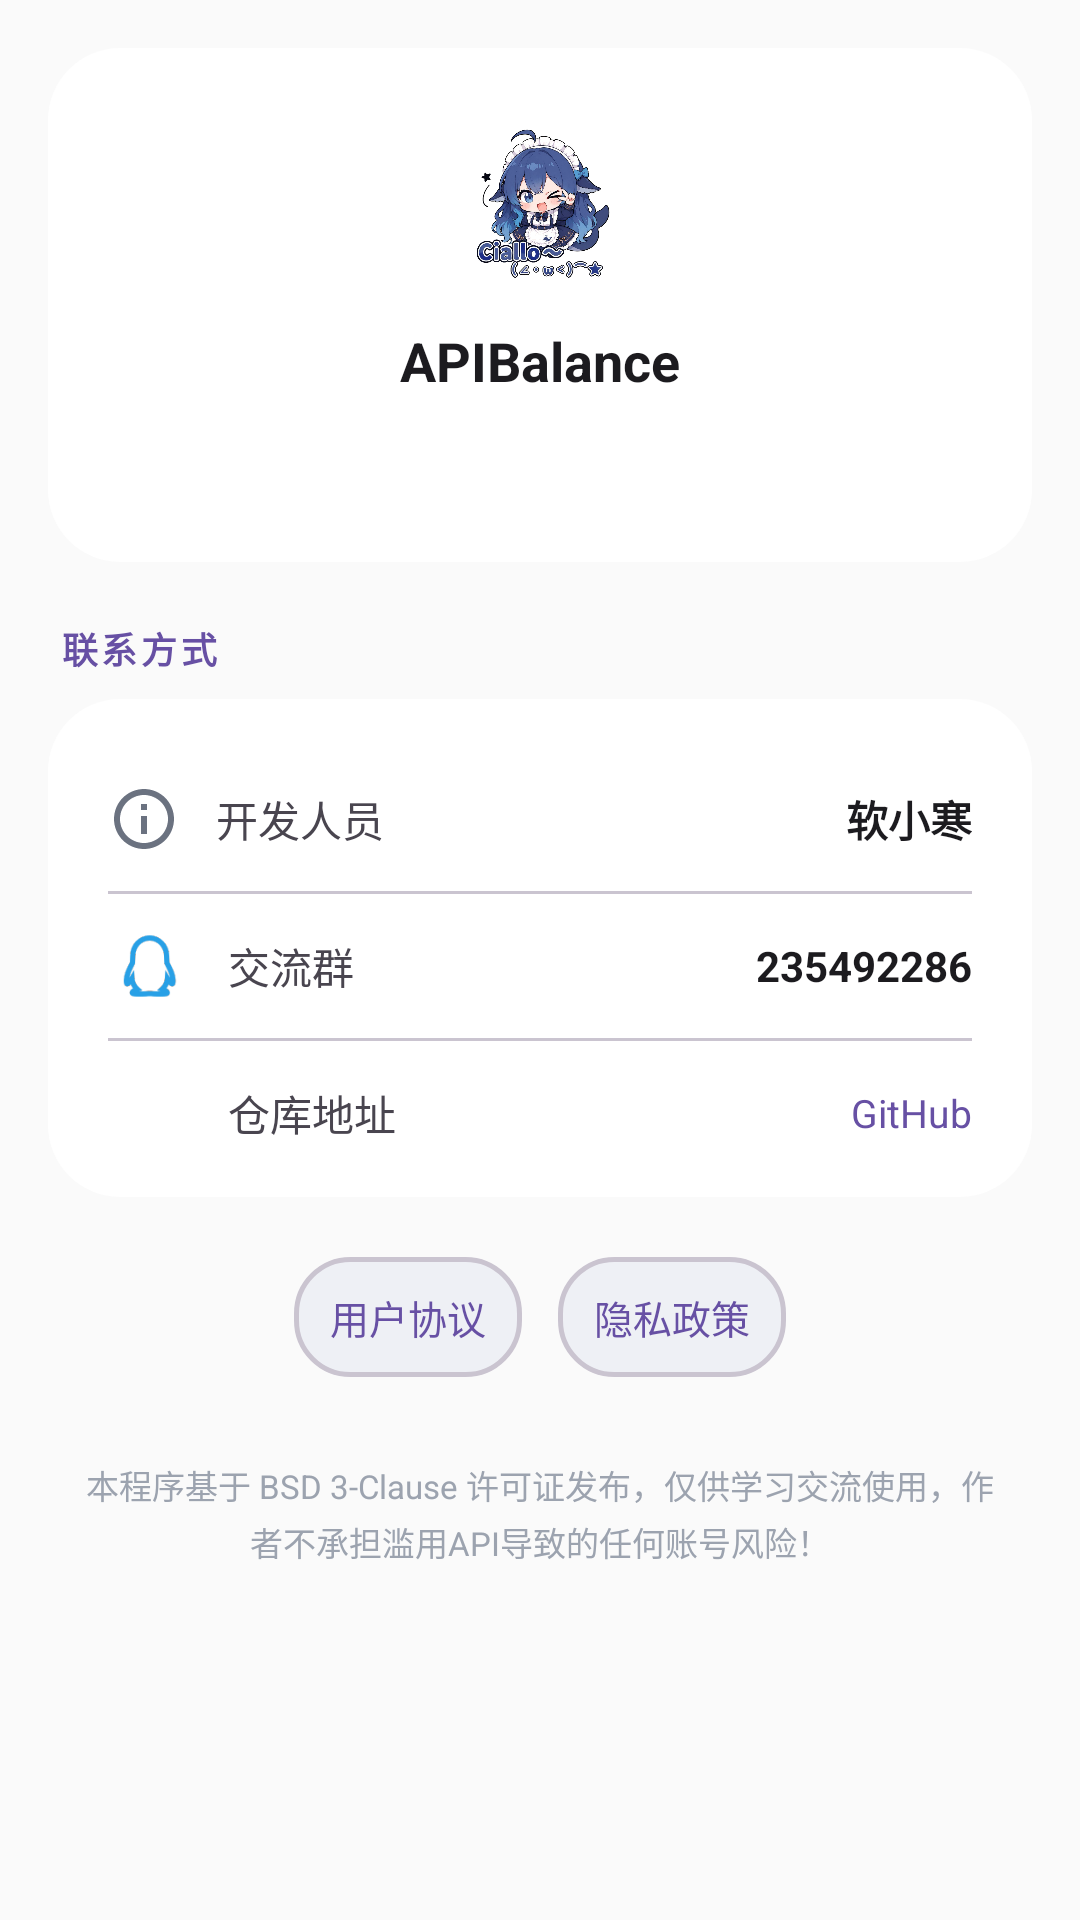

Write the Android layout XML for this screen, with the resource values it uses.
<!-- AndroidManifest.xml: application theme RxHTheme -->
<!-- res/layout/fragment_about.xml -->
<?xml version="1.0" encoding="utf-8"?>
<ScrollView xmlns:android="http://schemas.android.com/apk/res/android"
    android:layout_width="match_parent"
    android:layout_height="match_parent"
    android:fillViewport="true">

    <LinearLayout
        android:layout_width="match_parent"
        android:layout_height="wrap_content"
        android:orientation="vertical"
        android:padding="16dp">

        
        <LinearLayout
            android:layout_width="match_parent"
            android:layout_height="wrap_content"
            android:orientation="vertical"
            android:gravity="center"
            android:background="@drawable/bg_card_balance"
                android:foreground="@drawable/bg_ripple_24"
            android:padding="24dp">

            <ImageView
                android:layout_width="56dp"
                android:layout_height="56dp"
                android:src="@drawable/ic_app_logo"
                android:scaleType="fitCenter"
                android:contentDescription="App icon" />

            <TextView
                android:layout_width="wrap_content"
                android:layout_height="wrap_content"
                android:layout_marginTop="12dp"
                android:text="APIBalance"
                android:textColor="@color/text_primary"
                android:textSize="18sp"
                android:textStyle="bold" />

            <TextView
                android:id="@+id/tv_version"
                android:layout_width="wrap_content"
                android:layout_height="wrap_content"
                android:layout_marginTop="4dp"
                android:textColor="@color/primary"
                android:textSize="14sp"
                android:clickable="true"
                android:focusable="false"
                android:padding="4dp" />
        </LinearLayout>

        
        <TextView
            android:layout_width="wrap_content"
            android:layout_height="wrap_content"
            android:layout_marginLeft="4dp"
            android:layout_marginTop="20dp"
            android:layout_marginBottom="8dp"
            android:text="@string/str_085"
            android:textColor="@color/primary"
            android:textSize="12sp"
            android:textStyle="bold"
            android:letterSpacing="0.1" />

        <LinearLayout
            android:layout_width="match_parent"
            android:layout_height="wrap_content"
            android:background="@drawable/bg_card_balance"
            android:orientation="vertical"
            android:paddingLeft="20dp"
            android:paddingRight="20dp"
            android:paddingTop="16dp"
            android:paddingBottom="4dp">

            
            <LinearLayout
                android:layout_width="match_parent"
                android:layout_height="48dp"
                android:gravity="center_vertical"
                android:orientation="horizontal">
                <ImageView
                    android:layout_width="24dp"
                    android:layout_height="24dp"
                    android:src="@drawable/ic_info"
                    android:contentDescription="开发人员" />
                <TextView
                    android:layout_width="wrap_content"
                    android:layout_height="wrap_content"
                    android:layout_marginLeft="12dp"
                    android:text="@string/str_086"
                    android:textColor="@color/text_secondary"
                    android:textSize="14sp" />
                <TextView
                    android:layout_width="0dp"
                    android:layout_height="wrap_content"
                    android:layout_weight="1"
                    android:gravity="end"
                    android:text="软小寒"
                    android:textColor="@color/text_primary"
                    android:textSize="14sp"
                    android:textStyle="bold"
                    android:textIsSelectable="true" />
            </LinearLayout>

            <View android:layout_width="match_parent" android:layout_height="1dp" android:background="@color/divider" />

            
            <LinearLayout
                android:layout_width="match_parent"
                android:layout_height="48dp"
                android:gravity="center_vertical"
                android:orientation="horizontal">
                <ImageView
                    android:layout_width="28dp"
                    android:layout_height="28dp"
                    android:src="@drawable/ic_qq"
                    android:scaleType="fitCenter"
                    android:contentDescription="QQ群" />
                <TextView
                    android:layout_width="wrap_content"
                    android:layout_height="wrap_content"
                    android:layout_marginLeft="12dp"
                    android:text="@string/str_087"
                    android:textColor="@color/text_secondary"
                    android:textSize="14sp" />
                <TextView
                    android:layout_width="0dp"
                    android:layout_height="wrap_content"
                    android:layout_weight="1"
                    android:gravity="end"
                    android:text="235492286"
                    android:textColor="@color/text_primary"
                    android:textSize="14sp"
                    android:textStyle="bold"
                    android:textIsSelectable="true" />
            </LinearLayout>

            <View android:layout_width="match_parent" android:layout_height="1dp" android:background="@color/divider" />

            
            <LinearLayout
                android:layout_width="match_parent"
                android:layout_height="48dp"
                android:gravity="center_vertical"
                android:orientation="horizontal">
                <ImageView
                    android:layout_width="28dp"
                    android:layout_height="28dp"
                    android:src="@drawable/ic_github"
                    android:scaleType="fitCenter"
                    android:contentDescription="仓库地址" />
                <TextView
                    android:layout_width="wrap_content"
                    android:layout_height="wrap_content"
                    android:layout_marginLeft="12dp"
                    android:text="@string/str_088"
                    android:textColor="@color/text_secondary"
                    android:textSize="14sp" />
                <TextView
                    android:id="@+id/tv_repo"
                    android:layout_width="0dp"
                    android:layout_height="wrap_content"
                    android:layout_weight="1"
                    android:gravity="end"
                    android:text="GitHub"
                    android:textColor="@color/primary"
                    android:textSize="13sp" />
            </LinearLayout>
        </LinearLayout>

        <LinearLayout
            android:layout_width="match_parent"
            android:layout_height="wrap_content"
            android:layout_marginTop="20dp"
            android:gravity="center"
            android:orientation="horizontal">
            <TextView
                android:id="@+id/tv_agreement"
                android:layout_width="wrap_content"
                android:layout_height="40dp"
                android:gravity="center"
                android:paddingLeft="12dp"
                android:paddingRight="12dp"
                android:text="@string/about_policy_user"
                android:textColor="@color/primary"
                android:textSize="13sp"
                android:background="@drawable/bg_input_field"
                android:clickable="true"
                android:focusable="false" />
            <TextView
                android:id="@+id/tv_privacy"
                android:layout_width="wrap_content"
                android:layout_height="40dp"
                android:layout_marginLeft="12dp"
                android:gravity="center"
                android:paddingLeft="12dp"
                android:paddingRight="12dp"
                android:text="@string/about_policy_privacy"
                android:textColor="@color/primary"
                android:textSize="13sp"
                android:background="@drawable/bg_input_field"
                android:clickable="true"
                android:focusable="false" />
        </LinearLayout>

        
        <TextView
            android:id="@+id/tv_license"
            android:layout_width="match_parent"
            android:layout_height="wrap_content"
            android:layout_marginTop="20dp"
            android:layout_marginLeft="4dp"
            android:layout_marginRight="4dp"
            android:gravity="center"
            android:lineSpacingExtra="3dp"
            android:padding="8dp"
            android:text="@string/str_089"
            android:textColor="@color/footer"
            android:textSize="11sp"
            android:clickable="true"
            android:focusable="false"
            android:background="@drawable/bg_ripple_24" />

    </LinearLayout>
</ScrollView>
<!-- resources referenced by this layout -->
<resources>
  <color name="divider">#CAC4D0</color>
  <color name="footer">#9CA3AF</color>
  <color name="primary">#6750A4</color>
  <color name="text_primary">#1C1B1F</color>
  <color name="text_secondary">#49454F</color>
  <!-- drawable bg_card_balance (drawable) -->
  <?xml version="1.0" encoding="utf-8"?>
  <shape xmlns:android="http://schemas.android.com/apk/res/android" android:shape="rectangle">
      <solid android:color="@color/card_bg" />
      <corners android:radius="24dp" />
      
  </shape>
  <!-- drawable bg_input_field (drawable) -->
  <?xml version="1.0" encoding="utf-8"?>
  <shape xmlns:android="http://schemas.android.com/apk/res/android" android:shape="rectangle">
      <solid android:color="@color/input_bg" />
      <corners android:radius="18dp" />
      <stroke android:width="1.5dp" android:color="@color/divider" />
  </shape>
  <!-- drawable bg_ripple_24 (drawable) -->
  <?xml version="1.0" encoding="utf-8"?>
  <ripple xmlns:android="http://schemas.android.com/apk/res/android"
      android:color="#33000000">
      <item android:id="@android:id/mask">
          <shape android:shape="rectangle">
              <solid android:color="#FFFFFF" />
              <corners android:radius="24dp" />
          </shape>
      </item>
  </ripple>
  <!-- drawable ic_app_logo: png bitmap (drawable, 850833 bytes) -->
  <!-- drawable ic_info (drawable) -->
  <vector xmlns:android="http://schemas.android.com/apk/res/android"
      android:width="24dp" android:height="24dp"
      android:viewportWidth="24" android:viewportHeight="24">
      <path android:fillColor="#FF6B7280" android:pathData="M11 7h2v2h-2zm0 4h2v6h-2zm1-9C6.48 2 2 6.48 2 12s4.48 10 10 10 10-4.48 10-10S17.52 2 12 2zm0 18c-4.41 0-8-3.59-8-8s3.59-8 8-8 8 3.59 8 8-3.59 8-8 8z" />
  </vector>
  <!-- drawable ic_qq: png bitmap (drawable, 2661 bytes) -->
  <string name="about_policy_privacy">隐私政策</string>
  <string name="about_policy_user">用户协议</string>
  <string name="str_085">联系方式</string>
  <string name="str_086">开发人员</string>
  <string name="str_087">交流群</string>
  <string name="str_088">仓库地址</string>
  <string name="str_089">本程序基于 BSD 3-Clause 许可证发布，仅供学习交流使用，作者不承担滥用API导致的任何账号风险！</string>
  <style name="RxHTheme" parent="@android:style/Theme.Material.Light.NoActionBar">
          <item name="android:colorPrimary">#6750A4</item>
          <item name="android:colorAccent">#6750A4</item>
          <item name="android:windowNoTitle">true</item>
          <item name="android:windowActionBar">false</item>
          <item name="android:statusBarColor">@android:color/transparent</item>
          <item name="android:navigationBarColor">@android:color/transparent</item>
          <item name="android:windowTranslucentStatus">false</item>
          <item name="android:windowTranslucentNavigation">false</item>
          <item name="android:windowLightStatusBar">false</item>
          <item name="android:windowLightNavigationBar">true</item>
      </style>
  <color name="card_bg">#FFFFFF</color>
  <color name="input_bg">#EEF0F5</color>
</resources>
